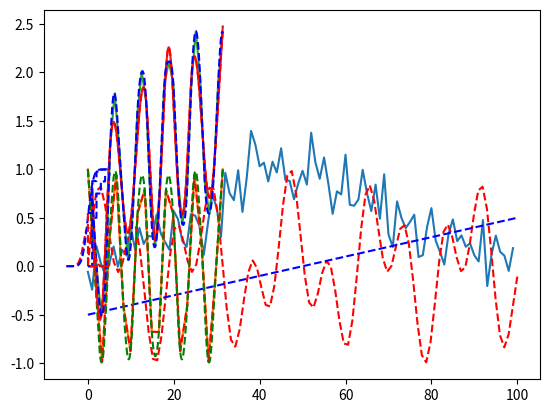

The matplotlib source for this figure:
import os
import numpy as np
import matplotlib.pyplot as plt
import numpy.random as rand
from scipy.optimize import curve_fit
from scipy.optimize import fsolve

def func(x, a, b, c):
    return a*np.exp(-(x-b)**2/(2*c**2))

x = np.linspace(0, 10, 100) 
y = func(x, 1, 5, 2)
# Adding noise to the data
yn = y + 0.2 * np.random.normal(size=len(x))

plt.plot(yn)

# Executing curve_fit on noisy data 
popt, pcov = curve_fit(func, x, yn)

print(popt)

line = lambda x: x + 3

type(line)

solution = fsolve(line, 0) 
print(solution)

# Defining function to simplify intersection solution 
def findIntersection(func1, func2, x0):
    return fsolve(lambda x : func1(x) - func2(x), x0)

# Defining functions that will intersect
funky = lambda x : np.cos(x / 5) * np.sin(x / 2) 
line = lambda x : 0.01 * x - 0.5

x = np.linspace(0,100,100)

# to see the plot of this function, we generate some y values
y1 = [funky(x) for x in x]

y2 = [line(x) for x in x]

plt.plot(x, y1, 'r--', x, y2, 'b--')
plt.show()

# Defining range and getting solutions on intersection points
x = np.linspace(0,45,10000)
result = findIntersection(funky, line, [15, 20, 30, 35, 40, 45])

# Printing out results for x and y 
print(result, line(result))

from scipy.interpolate import interp1d

# Setting up fake data
x = np.linspace(0, 10 * np.pi, 20) 
y = np.cos(x)

len(y)

plt.plot(x, y)

# Interpolating data
fl = interp1d(x, y, kind='linear')
fq = interp1d(x, y, kind='quadratic')

type(fl)

print("{}, {}".format(x.min(), x.max()))

# x.min and x.max are used to make sure we do not 
# go beyond the boundaries of the data for the
# interpolation.
xint = np.linspace(x.min(), x.max(), 1000)
yintl = fl(xint) 
yintq = fq(xint)

len(yintl)

plt.plot(xint, yintl, 'r--', xint, yintq, 'g--')
plt.show()

from scipy.interpolate import UnivariateSpline

# Setting up fake data with artificial noise
sample = 30
x = np.linspace(1, 10 * np.pi, sample)
y = np.cos(x) + np.log10(x) + np.random.randn(sample) / 10

len(y)

plt.plot(x, y)

# Interpolating the data
f = UnivariateSpline(x, y, s=1)

# x.min and x.max are used to make sure we do not 
# go beyond the boundaries of the data for the
# interpolation.
xint = np.linspace(x.min(), x.max(), 1000)
yint = f(xint)

plt.plot(xint, yint)

# let's change the smoothing factor
f2 = UnivariateSpline(x, y, s=0)

yint2 = f2(xint)

plt.plot(xint, yint, 'r--', xint, yint2, 'b--')
plt.show()

# Constructing a random array with 1000 elements 
x = np.random.randn(1000)

# Calculating several of the built-in methods # that numpy.array has
mean = x.mean()
std = x.std()
var = x.var()

print("mean={:.2f} std={:.2f} var={:.2f}".format(mean, std, var))

from scipy.stats import norm

# Set up the sample range 
x = np.linspace(-5,5,1000)

# Here set up the parameters for the normal distribution,
# where loc is the mean and scale is the standard deviation. 
dist = norm(loc=0, scale=1)

# Retrieving norm's PDF and CDF 
pdf = dist.pdf(x)
cdf = dist.cdf(x)

# Here we draw out 500 random values from the norm. 
sample = dist.rvs(500)

sample[:10]

plt.plot(x, pdf, 'r--', x, cdf, 'b--')
plt.show()

from scipy.stats import geom

# Here set up the parameters for the geometric distribution. 
p = 0.5
dist = geom(p)

# Set up the sample range. 
x = np.linspace(0, 5, 1000)

# Retrieving geom's PMF and CDF 
pmf = dist.pmf(x)
cdf = dist.cdf(x)

plt.plot(x, pmf, 'r--', x, cdf, 'b--')
plt.show()

from scipy.stats import poisson

mu = 0.6
dist = poisson(mu)

# Set up the sample range. 
x = np.linspace(0, 5, 1000)

# Retrieving geom's PMF and CDF 
pmf = dist.pmf(x)
cdf = dist.cdf(x)

plt.plot(x, pmf, 'r--', x, cdf, 'b--')
plt.show()

print("{:f}".format(np.e**-0.6))

